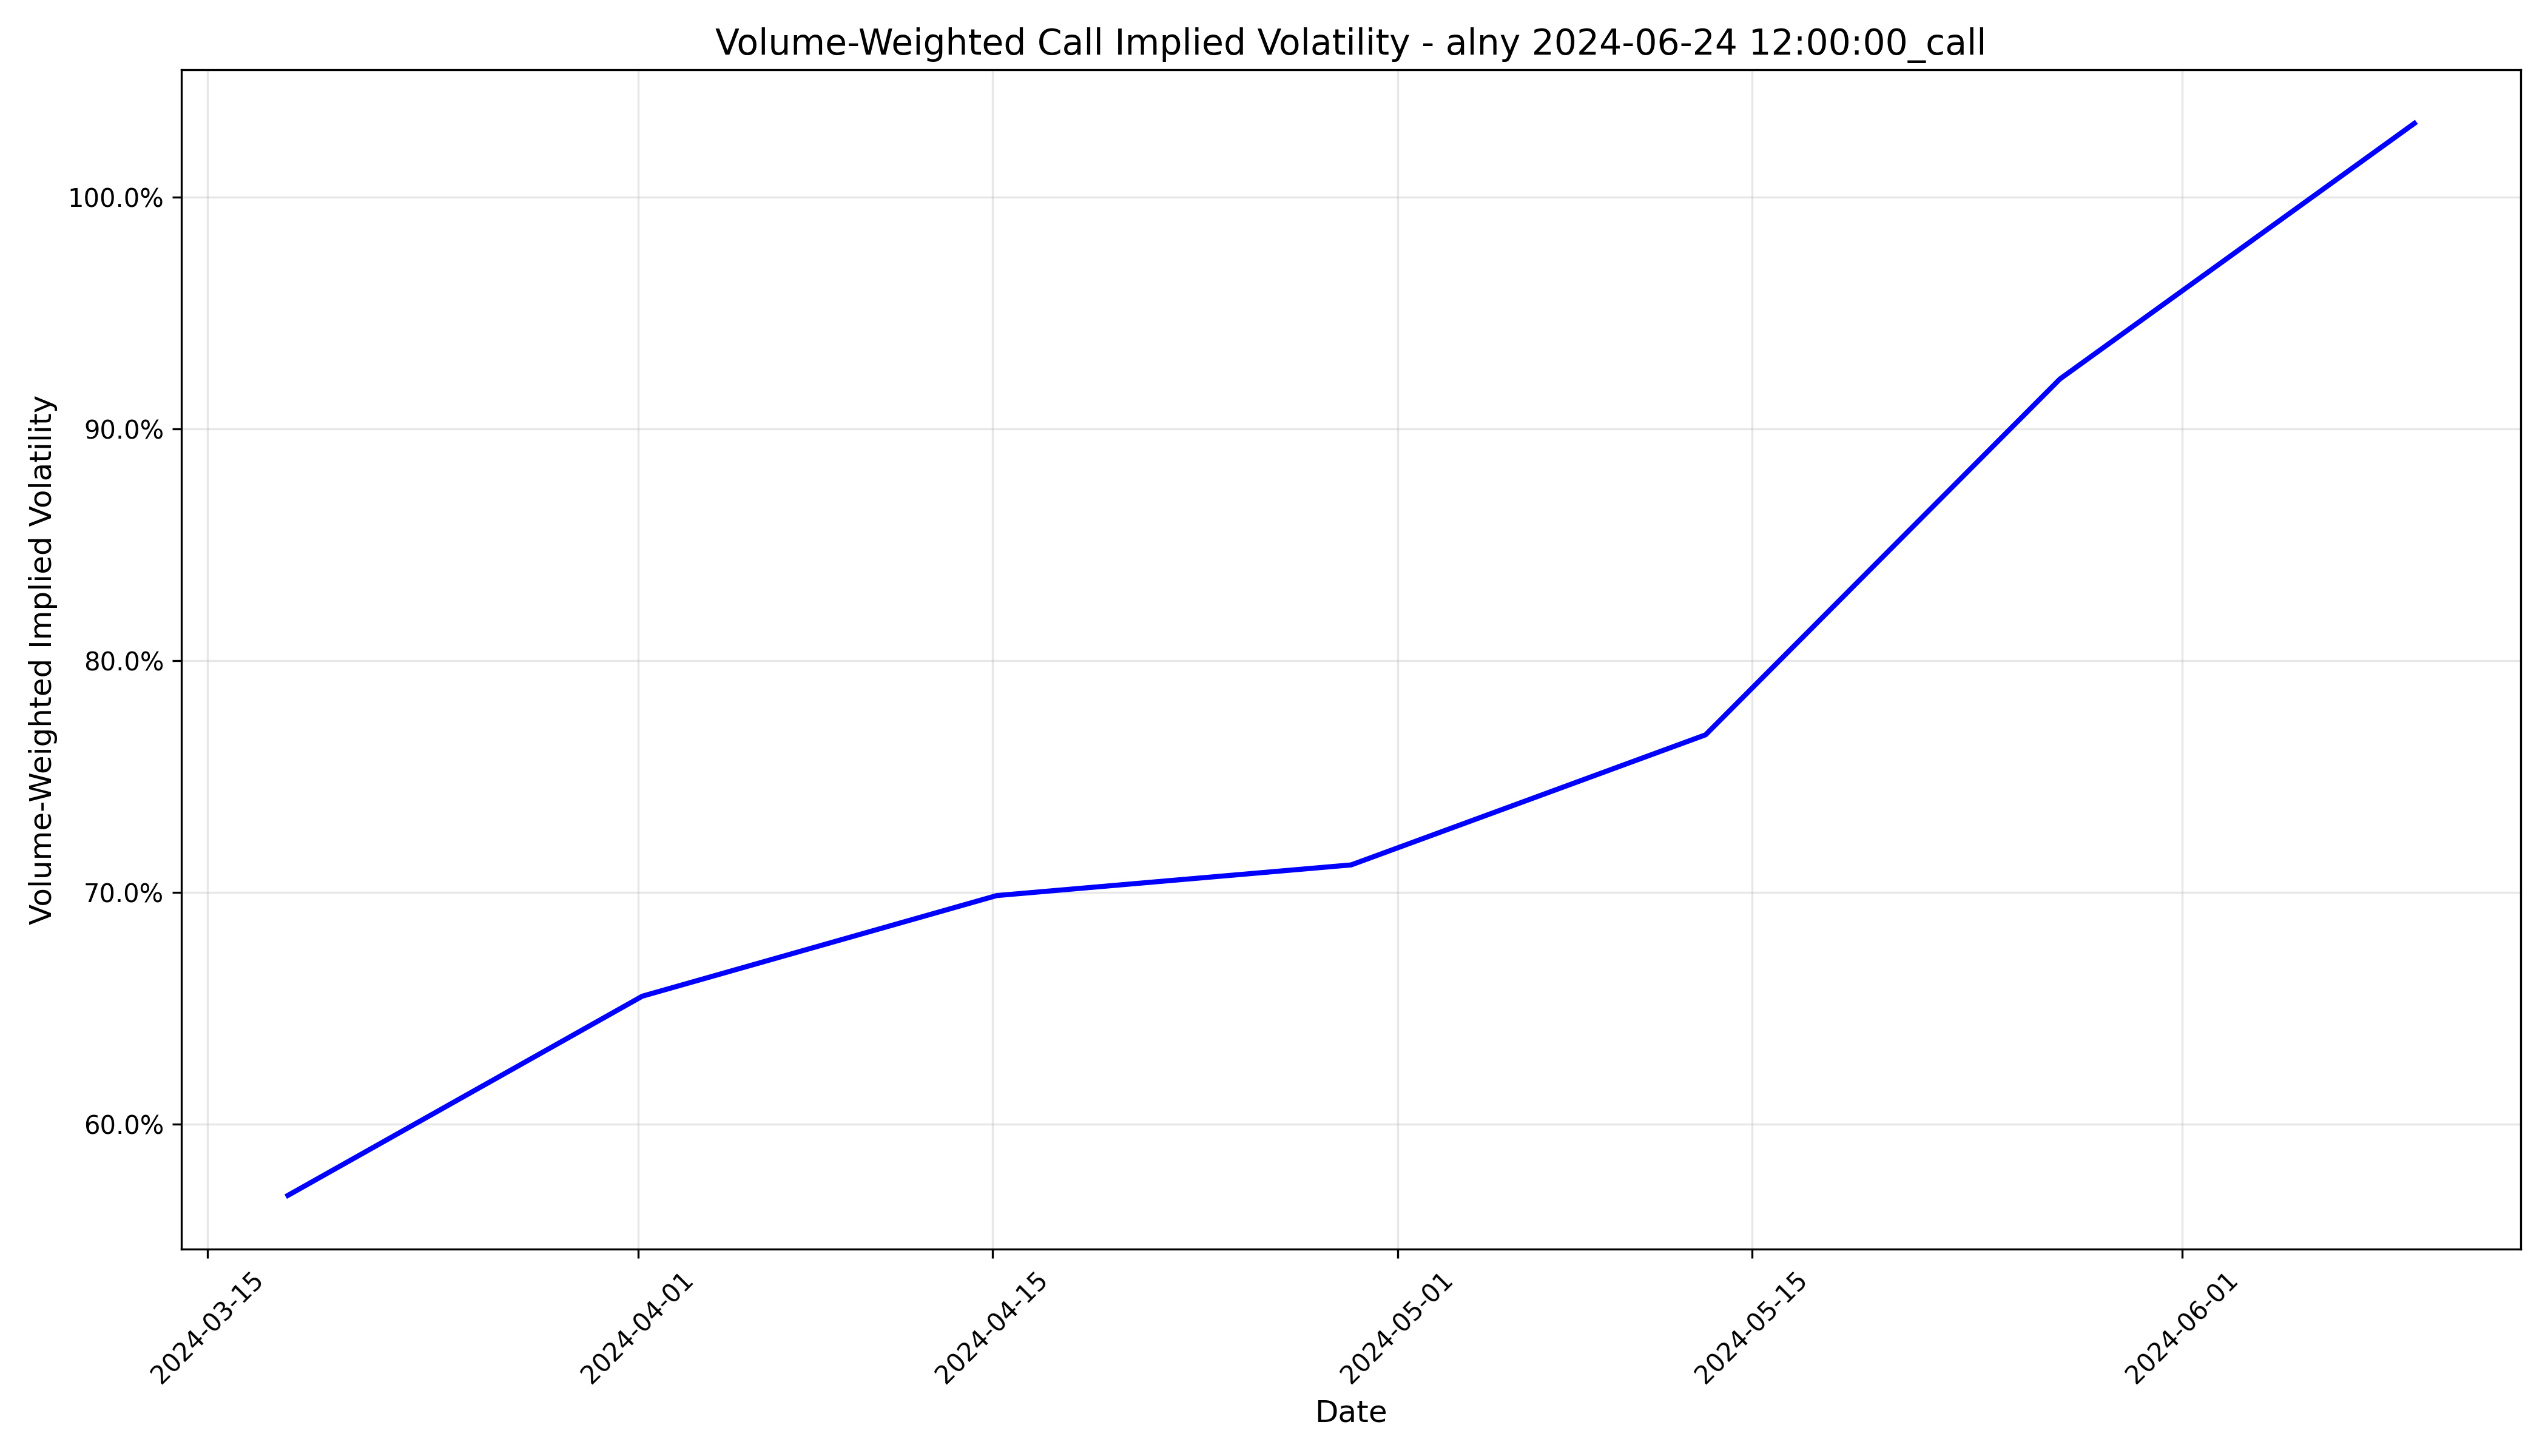

Data behind this chart, as committed beside it:
timestamp, implied_volatility
2024-03-18 04:00:00+00:00, 0.5693
2024-04-01 04:00:00+00:00, 0.6553
2024-04-15 04:00:00+00:00, 0.6987
2024-04-29 04:00:00+00:00, 0.7119
2024-05-13 04:00:00+00:00, 0.7681
2024-05-27 04:00:00+00:00, 0.9216
2024-06-10 04:00:00+00:00, 1.032
